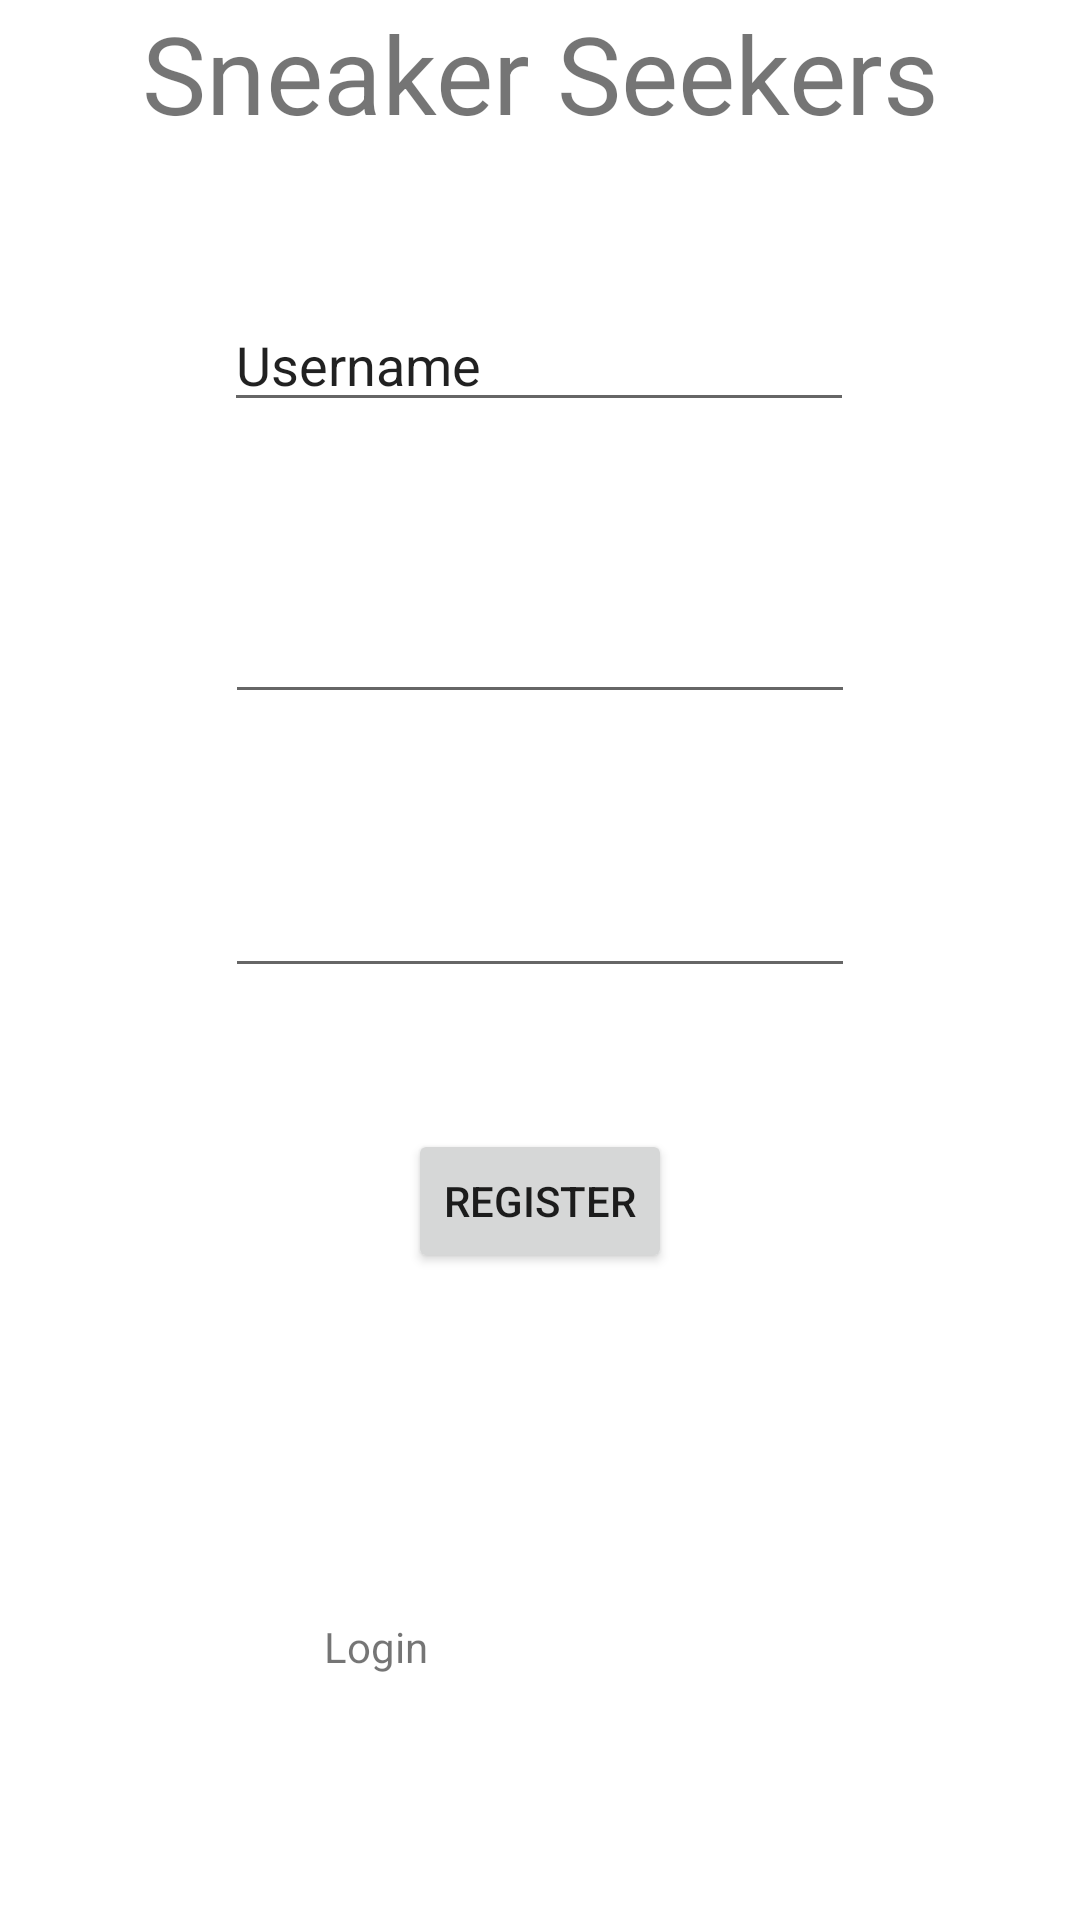

The Android layout XML behind this screen, and the referenced resources:
<!-- AndroidManifest.xml: application theme Theme.SneakerSeekersV2 -->
<!-- res/layout/activity_registration.xml -->
<?xml version="1.0" encoding="utf-8"?>
<androidx.constraintlayout.widget.ConstraintLayout xmlns:android="http://schemas.android.com/apk/res/android"
    xmlns:app="http://schemas.android.com/apk/res-auto"
    xmlns:tools="http://schemas.android.com/tools"
    android:layout_width="match_parent"
    android:layout_height="match_parent"
    tools:context=".Registration">

    <TextView
        android:id="@+id/txtTitle"
        android:layout_width="wrap_content"
        android:layout_height="wrap_content"
        android:text="Sneaker Seekers"
        android:textSize="36sp"
        app:layout_constraintEnd_toEndOf="parent"
        app:layout_constraintStart_toStartOf="parent"
        app:layout_constraintTop_toTopOf="parent" />

    <EditText
        android:id="@+id/editUsernameRegister"
        android:layout_width="wrap_content"
        android:layout_height="wrap_content"
        android:layout_marginTop="8dp"
        android:ems="10"
        android:inputType="textPersonName"
        android:text="Username"
        app:layout_constraintEnd_toEndOf="parent"
        app:layout_constraintHorizontal_bias="0.497"
        app:layout_constraintStart_toStartOf="parent"
        app:layout_constraintTop_toBottomOf="@+id/space7" />

    <Space
        android:id="@+id/space7"
        android:layout_width="385dp"
        android:layout_height="43dp"
        app:layout_constraintEnd_toEndOf="parent"
        app:layout_constraintStart_toStartOf="parent"
        app:layout_constraintTop_toBottomOf="@+id/txtTitle" />

    <Space
        android:id="@+id/space8"
        android:layout_width="385dp"
        android:layout_height="43dp"
        android:layout_marginTop="13dp"
        app:layout_constraintEnd_toEndOf="parent"
        app:layout_constraintStart_toStartOf="parent"
        app:layout_constraintTop_toBottomOf="@+id/editUsernameRegister" />

    <Space
        android:id="@+id/space9"
        android:layout_width="385dp"
        android:layout_height="43dp"
        android:layout_marginTop="1dp"
        app:layout_constraintEnd_toEndOf="parent"
        app:layout_constraintStart_toStartOf="parent"
        app:layout_constraintTop_toBottomOf="@+id/editEmailAddressRegister" />

    <Space
        android:id="@+id/space12"
        android:layout_width="385dp"
        android:layout_height="43dp"
        android:layout_marginTop="4dp"
        app:layout_constraintEnd_toEndOf="parent"
        app:layout_constraintStart_toStartOf="parent"
        app:layout_constraintTop_toBottomOf="@+id/editPasswordRegister" />

    <Space
        android:id="@+id/space10"
        android:layout_width="385dp"
        android:layout_height="43dp"
        app:layout_constraintEnd_toEndOf="parent"
        app:layout_constraintStart_toStartOf="parent"
        app:layout_constraintTop_toBottomOf="@+id/btnRegister" />

    <EditText
        android:id="@+id/editPasswordRegister"
        android:layout_width="wrap_content"
        android:layout_height="wrap_content"
        android:layout_marginTop="6dp"
        android:ems="10"
        android:inputType="textPassword"
        app:layout_constraintEnd_toEndOf="parent"
        app:layout_constraintStart_toStartOf="parent"
        app:layout_constraintTop_toBottomOf="@+id/space9" />

    <EditText
        android:id="@+id/editEmailAddressRegister"
        android:layout_width="wrap_content"
        android:layout_height="wrap_content"
        android:ems="10"
        android:inputType="textEmailAddress"
        app:layout_constraintEnd_toEndOf="parent"
        app:layout_constraintStart_toStartOf="parent"
        app:layout_constraintTop_toBottomOf="@+id/space8" />

    <TextView
        android:id="@+id/txtLogin"
        android:layout_width="wrap_content"
        android:layout_height="wrap_content"
        android:layout_marginStart="60dp"
        android:layout_marginLeft="60dp"
        android:layout_marginTop="72dp"
        android:text="Login"
        app:layout_constraintStart_toEndOf="@+id/space11"
        app:layout_constraintTop_toBottomOf="@+id/space10" />

    <Space
        android:id="@+id/space11"
        android:layout_width="48dp"
        android:layout_height="99dp"
        android:layout_marginTop="26dp"
        app:layout_constraintStart_toStartOf="parent"
        app:layout_constraintTop_toBottomOf="@+id/space10" />

    <Button
        android:id="@+id/btnRegister"
        android:layout_width="wrap_content"
        android:layout_height="wrap_content"
        android:text="Register"
        app:layout_constraintEnd_toEndOf="parent"
        app:layout_constraintStart_toStartOf="parent"
        app:layout_constraintTop_toBottomOf="@+id/space12" />

</androidx.constraintlayout.widget.ConstraintLayout>
<!-- resources referenced by this layout -->
<resources>
  <style name="Theme.SneakerSeekersV2" parent="Theme.MaterialComponents.DayNight.NoActionBar">
          
          <item name="colorPrimary">@color/fiery_rose</item>
          <item name="colorPrimaryVariant">@color/Claret2</item>
          <item name="colorOnPrimary">@color/pink</item>
          
          <item name="colorSecondary">@color/Salmon_pink</item>
          <item name="colorSecondaryVariant">@color/Claret2</item>
          <item name="colorOnSecondary">@color/black</item>
          
          <item name="android:statusBarColor" tools:targetApi="l">?attr/colorPrimaryVariant</item>
          
      </style>
  <color name="fiery_rose">#ff4d6d</color>
  <color name="Claret2">#800f2f</color>
  <color name="pink">#ffccd5</color>
  <color name="Salmon_pink">#ff8fa3</color>
  <color name="black">#FF000000</color>
</resources>
